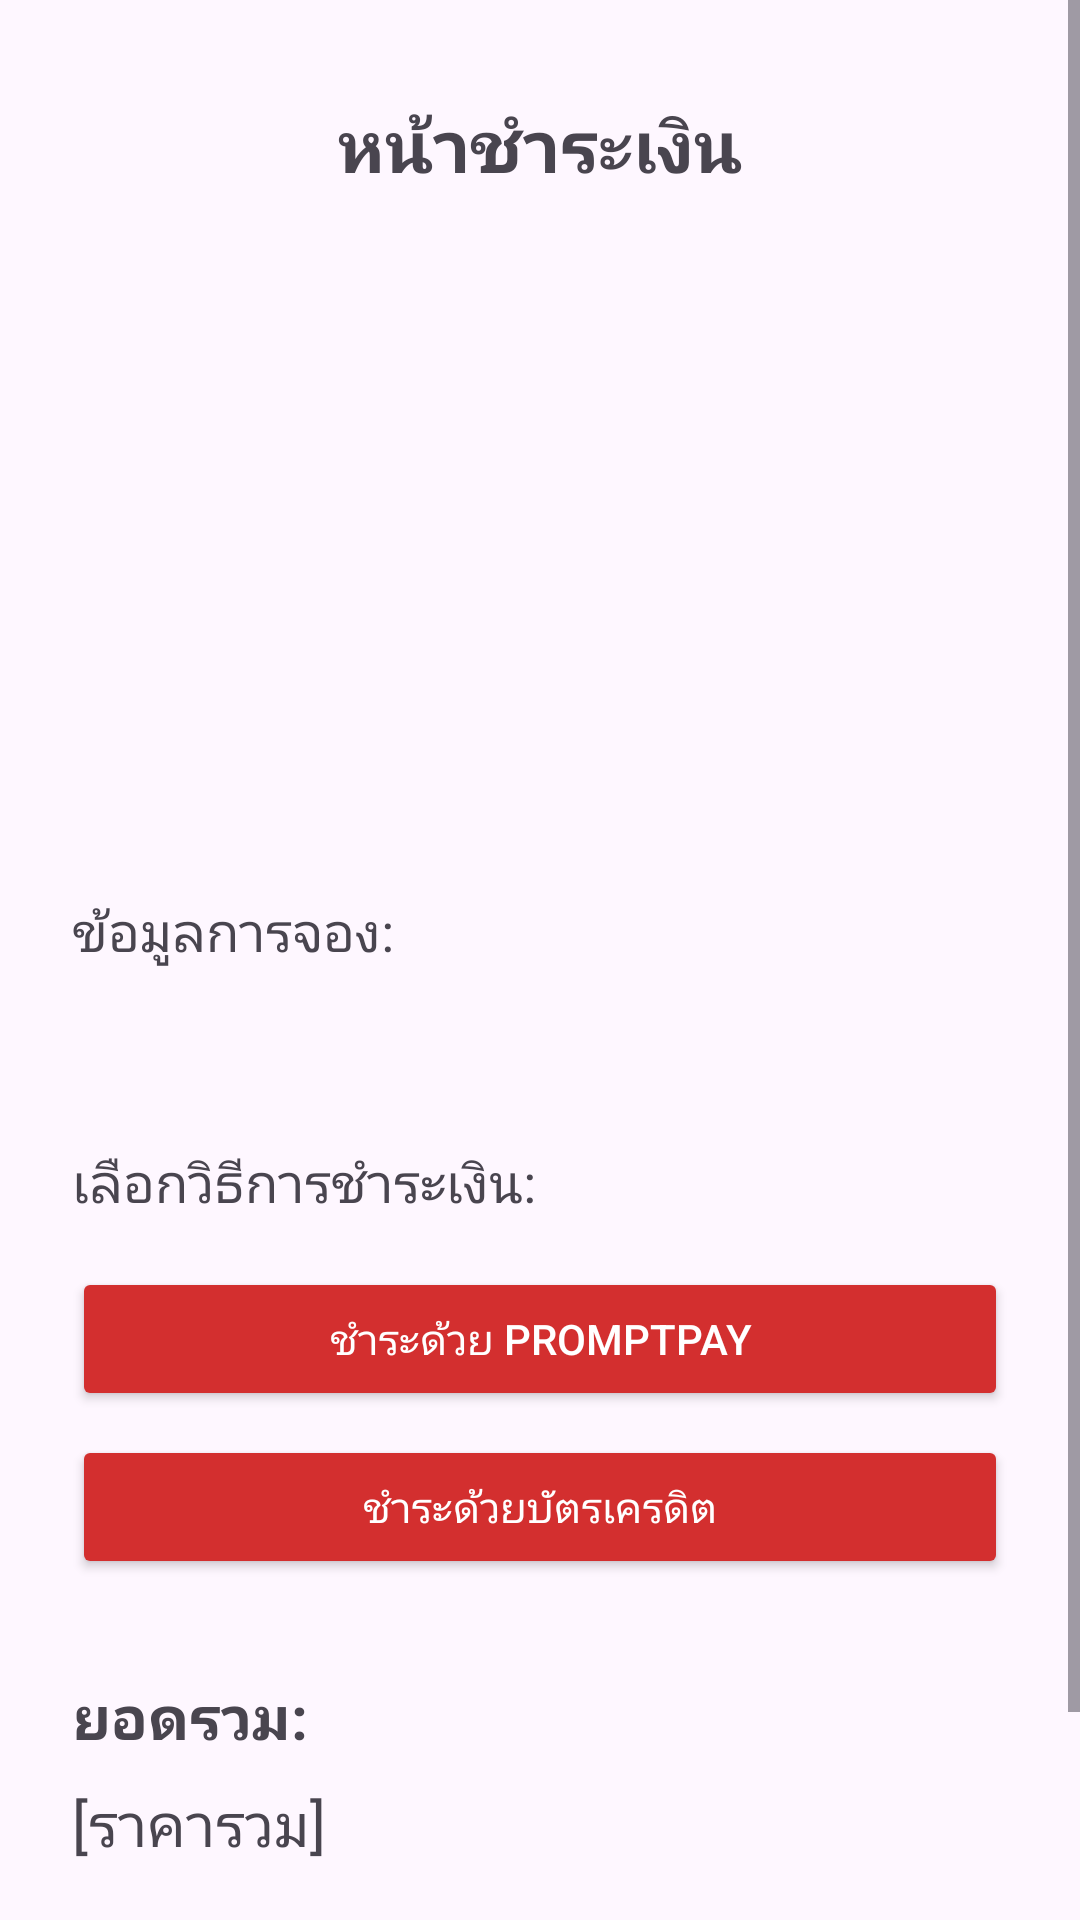

Write the Android layout XML for this screen, with the resource values it uses.
<!-- AndroidManifest.xml: application theme Theme.Omakase -->
<!-- res/layout/fragment_payment.xml -->
<?xml version="1.0" encoding="utf-8"?>
<ScrollView xmlns:android="http://schemas.android.com/apk/res/android"
    xmlns:app="http://schemas.android.com/apk/res-auto"
    xmlns:tools="http://schemas.android.com/tools"
    android:layout_width="match_parent"
    android:layout_height="match_parent"
    tools:context=".ui.PaymentFragment">

    <androidx.constraintlayout.widget.ConstraintLayout
        android:layout_width="match_parent"
        android:layout_height="wrap_content"
        android:padding="16dp">

        <TextView
            android:id="@+id/textViewPaymentTitle"
            android:layout_width="wrap_content"
            android:layout_height="wrap_content"
            android:layout_marginTop="16dp"
            android:text="หน้าชำระเงิน"
            android:textSize="24sp"
            android:textStyle="bold"
            app:layout_constraintEnd_toEndOf="parent"
            app:layout_constraintStart_toStartOf="parent"
            app:layout_constraintTop_toTopOf="parent" />

        <ImageView
            android:id="@+id/imageViewConfirmation"
            android:layout_width="200dp"
            android:layout_height="200dp"
            android:layout_marginTop="50dp"
            android:src="@drawable/restaurant_placeholder" app:layout_constraintEnd_toEndOf="parent"
            app:layout_constraintStart_toStartOf="parent"
            app:layout_constraintTop_toTopOf="@+id/textViewPaymentTitle" />

        <TextView
            android:id="@+id/textViewReservationSummaryLabel"
            android:layout_width="wrap_content"
            android:layout_height="wrap_content"
            android:layout_marginStart="8dp"
            android:layout_marginTop="16dp"
            android:text="ข้อมูลการจอง:"
            android:textSize="18sp"
            app:layout_constraintStart_toStartOf="parent"
            app:layout_constraintTop_toBottomOf="@+id/imageViewConfirmation" />

        <TextView
            android:id="@+id/textViewReservationSummary"
            android:layout_width="0dp"
            android:layout_height="wrap_content"
            android:layout_marginStart="8dp"
            android:layout_marginTop="8dp"
            android:layout_marginEnd="8dp"
            android:text=""
            app:layout_constraintEnd_toEndOf="parent"
            app:layout_constraintStart_toStartOf="parent"
            app:layout_constraintTop_toBottomOf="@+id/textViewReservationSummaryLabel" />

        <TextView
            android:id="@+id/textViewPaymentOptionsLabel"
            android:layout_width="wrap_content"
            android:layout_height="wrap_content"
            android:layout_marginStart="8dp"
            android:layout_marginTop="32dp"
            android:text="เลือกวิธีการชำระเงิน:"
            android:textSize="18sp"
            app:layout_constraintStart_toStartOf="parent"
            app:layout_constraintTop_toBottomOf="@+id/textViewReservationSummary" />

        <Button
            android:id="@+id/buttonPayByPromptPay"
            android:layout_width="0dp"
            android:layout_height="wrap_content"
            android:layout_marginStart="8dp"
            android:layout_marginTop="16dp"
            android:layout_marginEnd="8dp"
            android:text="ชำระด้วย PromptPay"
            android:backgroundTint="#D32F2F"
            android:textColor="#FFFFFF"
            app:layout_constraintEnd_toEndOf="parent"
            app:layout_constraintStart_toStartOf="parent"
            app:layout_constraintTop_toBottomOf="@+id/textViewPaymentOptionsLabel" />

        <Button
            android:id="@+id/buttonPayByCreditCard"
            android:layout_width="0dp"
            android:layout_height="wrap_content"
            android:layout_marginStart="8dp"
            android:layout_marginTop="8dp"
            android:layout_marginEnd="8dp"
            android:text="ชำระด้วยบัตรเครดิต"
            android:backgroundTint="#D32F2F"
            android:textColor="#FFFFFF"
            app:layout_constraintEnd_toEndOf="parent"
            app:layout_constraintStart_toStartOf="parent"
            app:layout_constraintTop_toBottomOf="@+id/buttonPayByPromptPay" />

        <TextView
            android:id="@+id/textViewTotalAmountLabel"
            android:layout_width="wrap_content"
            android:layout_height="wrap_content"
            android:layout_marginStart="8dp"
            android:layout_marginTop="32dp"
            android:text="ยอดรวม:"
            android:textSize="20sp"
            android:textStyle="bold"
            app:layout_constraintStart_toStartOf="parent"
            app:layout_constraintTop_toBottomOf="@+id/buttonPayByCreditCard" />

        <TextView
            android:id="@+id/textViewTotalAmount"
            android:layout_width="wrap_content"
            android:layout_height="wrap_content"
            android:layout_marginStart="8dp"
            android:layout_marginTop="8dp"
            android:text="[ราคารวม]" android:textSize="20sp"
            app:layout_constraintStart_toStartOf="parent"
            app:layout_constraintTop_toBottomOf="@+id/textViewTotalAmountLabel" />

        <Button
            android:id="@+id/buttonConfirmPayment"
            android:layout_width="0dp"
            android:layout_height="wrap_content"
            android:layout_marginStart="8dp"
            android:layout_marginTop="32dp"
            android:layout_marginEnd="8dp"
            android:text="ยืนยันการชำระเงิน"
            android:backgroundTint="#D32F2F"
            android:textColor="#FFFFFF"
            app:layout_constraintEnd_toEndOf="parent"
            app:layout_constraintStart_toStartOf="parent"
            app:layout_constraintTop_toBottomOf="@+id/textViewTotalAmount" />

    </androidx.constraintlayout.widget.ConstraintLayout>
</ScrollView>
<!-- resources referenced by this layout -->
<resources>
  <style name="Theme.Omakase" parent="Base.Theme.Omakase" />
  <style name="Base.Theme.Omakase" parent="Theme.Material3.DayNight.NoActionBar">
          
          
      </style>
</resources>
